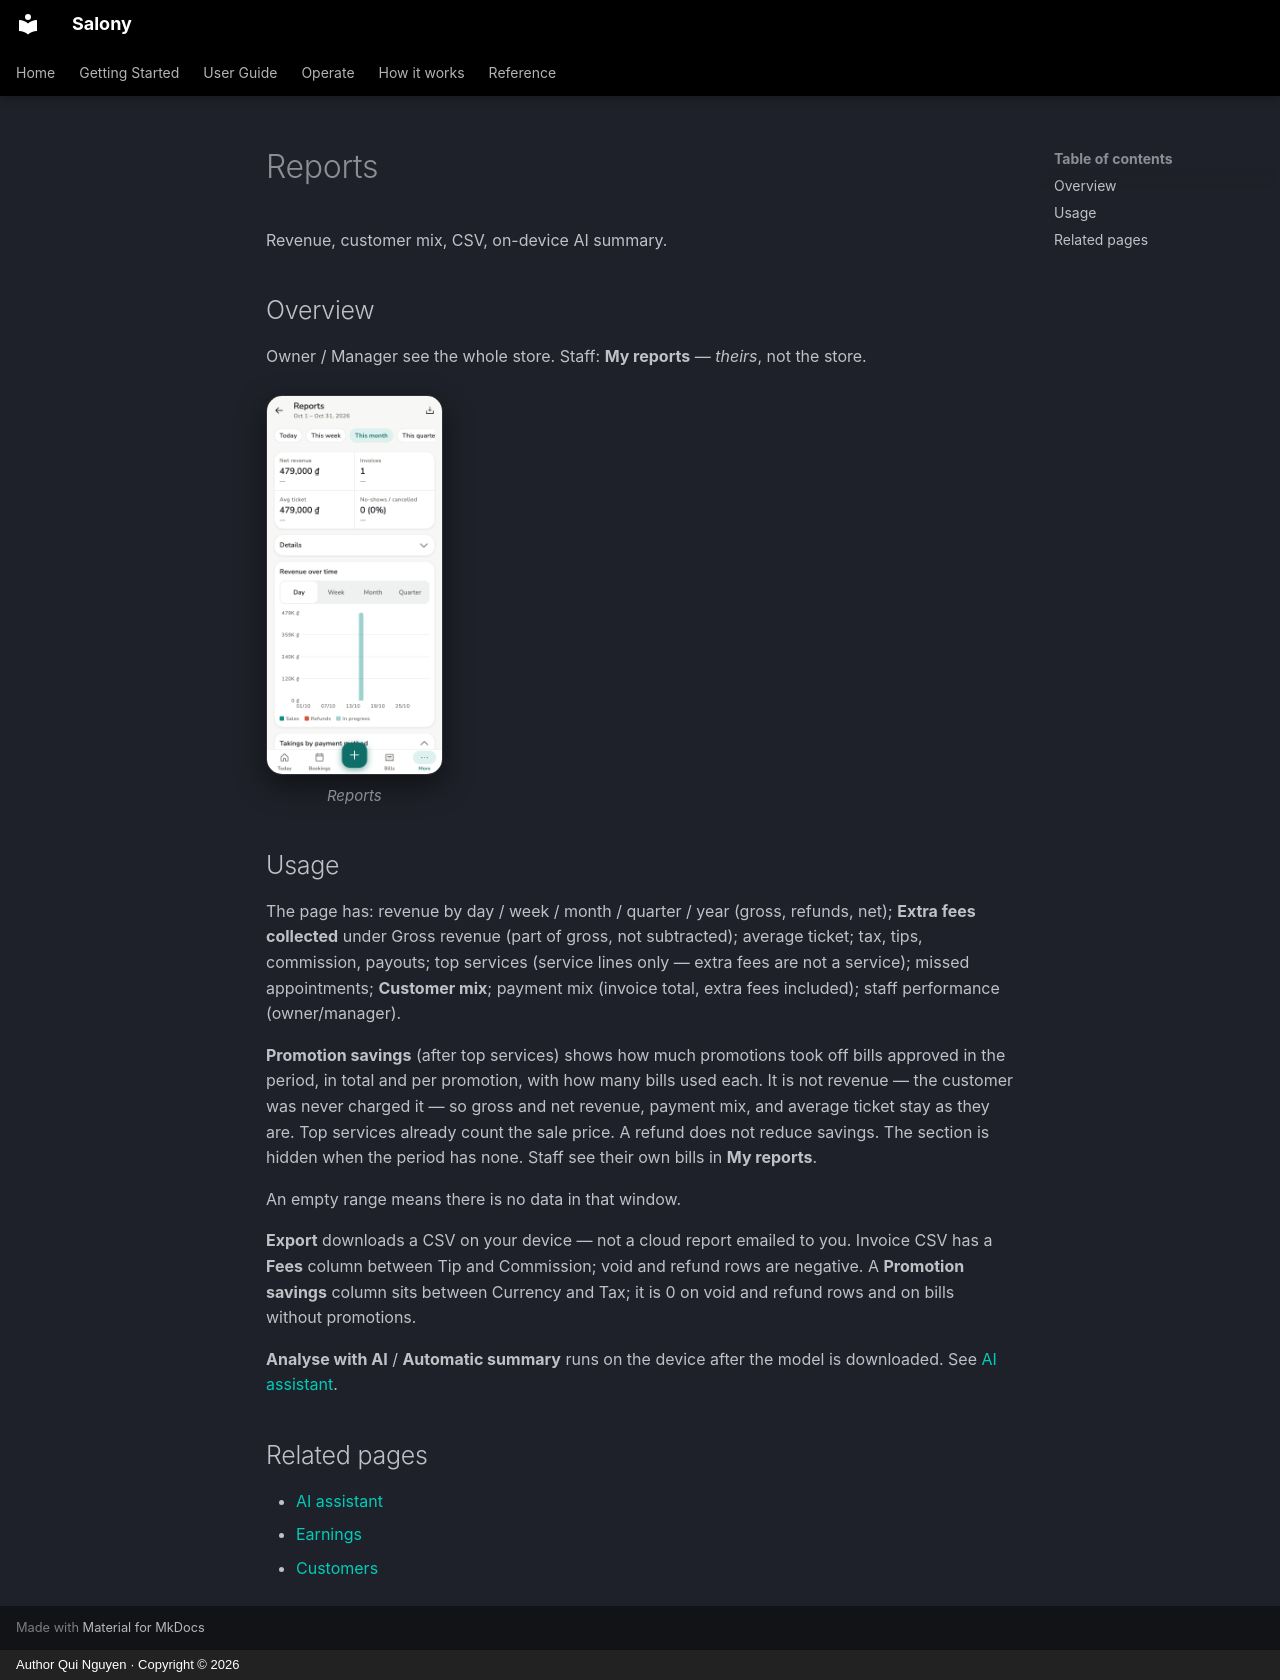

repository: quinguyen1502/salony · page: guide/reports.en/index.html · generator: mkdocs · copyright: Author Qui Nguyen · Copyright © 2026

# Reports

Revenue, customer mix, CSV, on-device AI summary.

## Overview

Owner / Manager see the whole store. Staff: **My reports** — *theirs*, not
the store.

<div class="shot-row" markdown>

<figure class="shot-phone" markdown>
![Reports on a phone](../images/en/light/reports.png){ loading=lazy }
<figcaption>Reports</figcaption>
</figure>

</div>

## Usage

The page has: revenue by day / week / month / quarter / year (gross, refunds,
net); **Extra fees collected** under Gross revenue (part of gross, not
subtracted); average ticket; tax, tips, commission, payouts; top services
(service lines only — extra fees are not a service); missed appointments;
**Customer mix**; payment mix (invoice total, extra fees included); staff
performance (owner/manager).

**Promotion savings** (after top services) shows how much promotions took
off bills approved in the period, in total and per promotion, with how many
bills used each. It is not revenue — the customer was never charged it — so
gross and net revenue, payment mix, and average ticket stay as they are.
Top services already count the sale price. A refund does not reduce
savings. The section is hidden when the period has none. Staff see their
own bills in **My reports**.

An empty range means there is no data in that window.

**Export** downloads a CSV on your device — not a cloud report emailed to
you. Invoice CSV has a **Fees** column between Tip and Commission; void and
refund rows are negative. A **Promotion savings** column sits between
Currency and Tax; it is 0 on void and refund rows and on bills without
promotions.

**Analyse with AI** / **Automatic summary** runs on the device after the
model is downloaded. See [AI assistant](ai-assistant.md).

## Related pages

- [AI assistant](ai-assistant.md)
- [Earnings](earnings.md)
- [Customers](customers.md)
